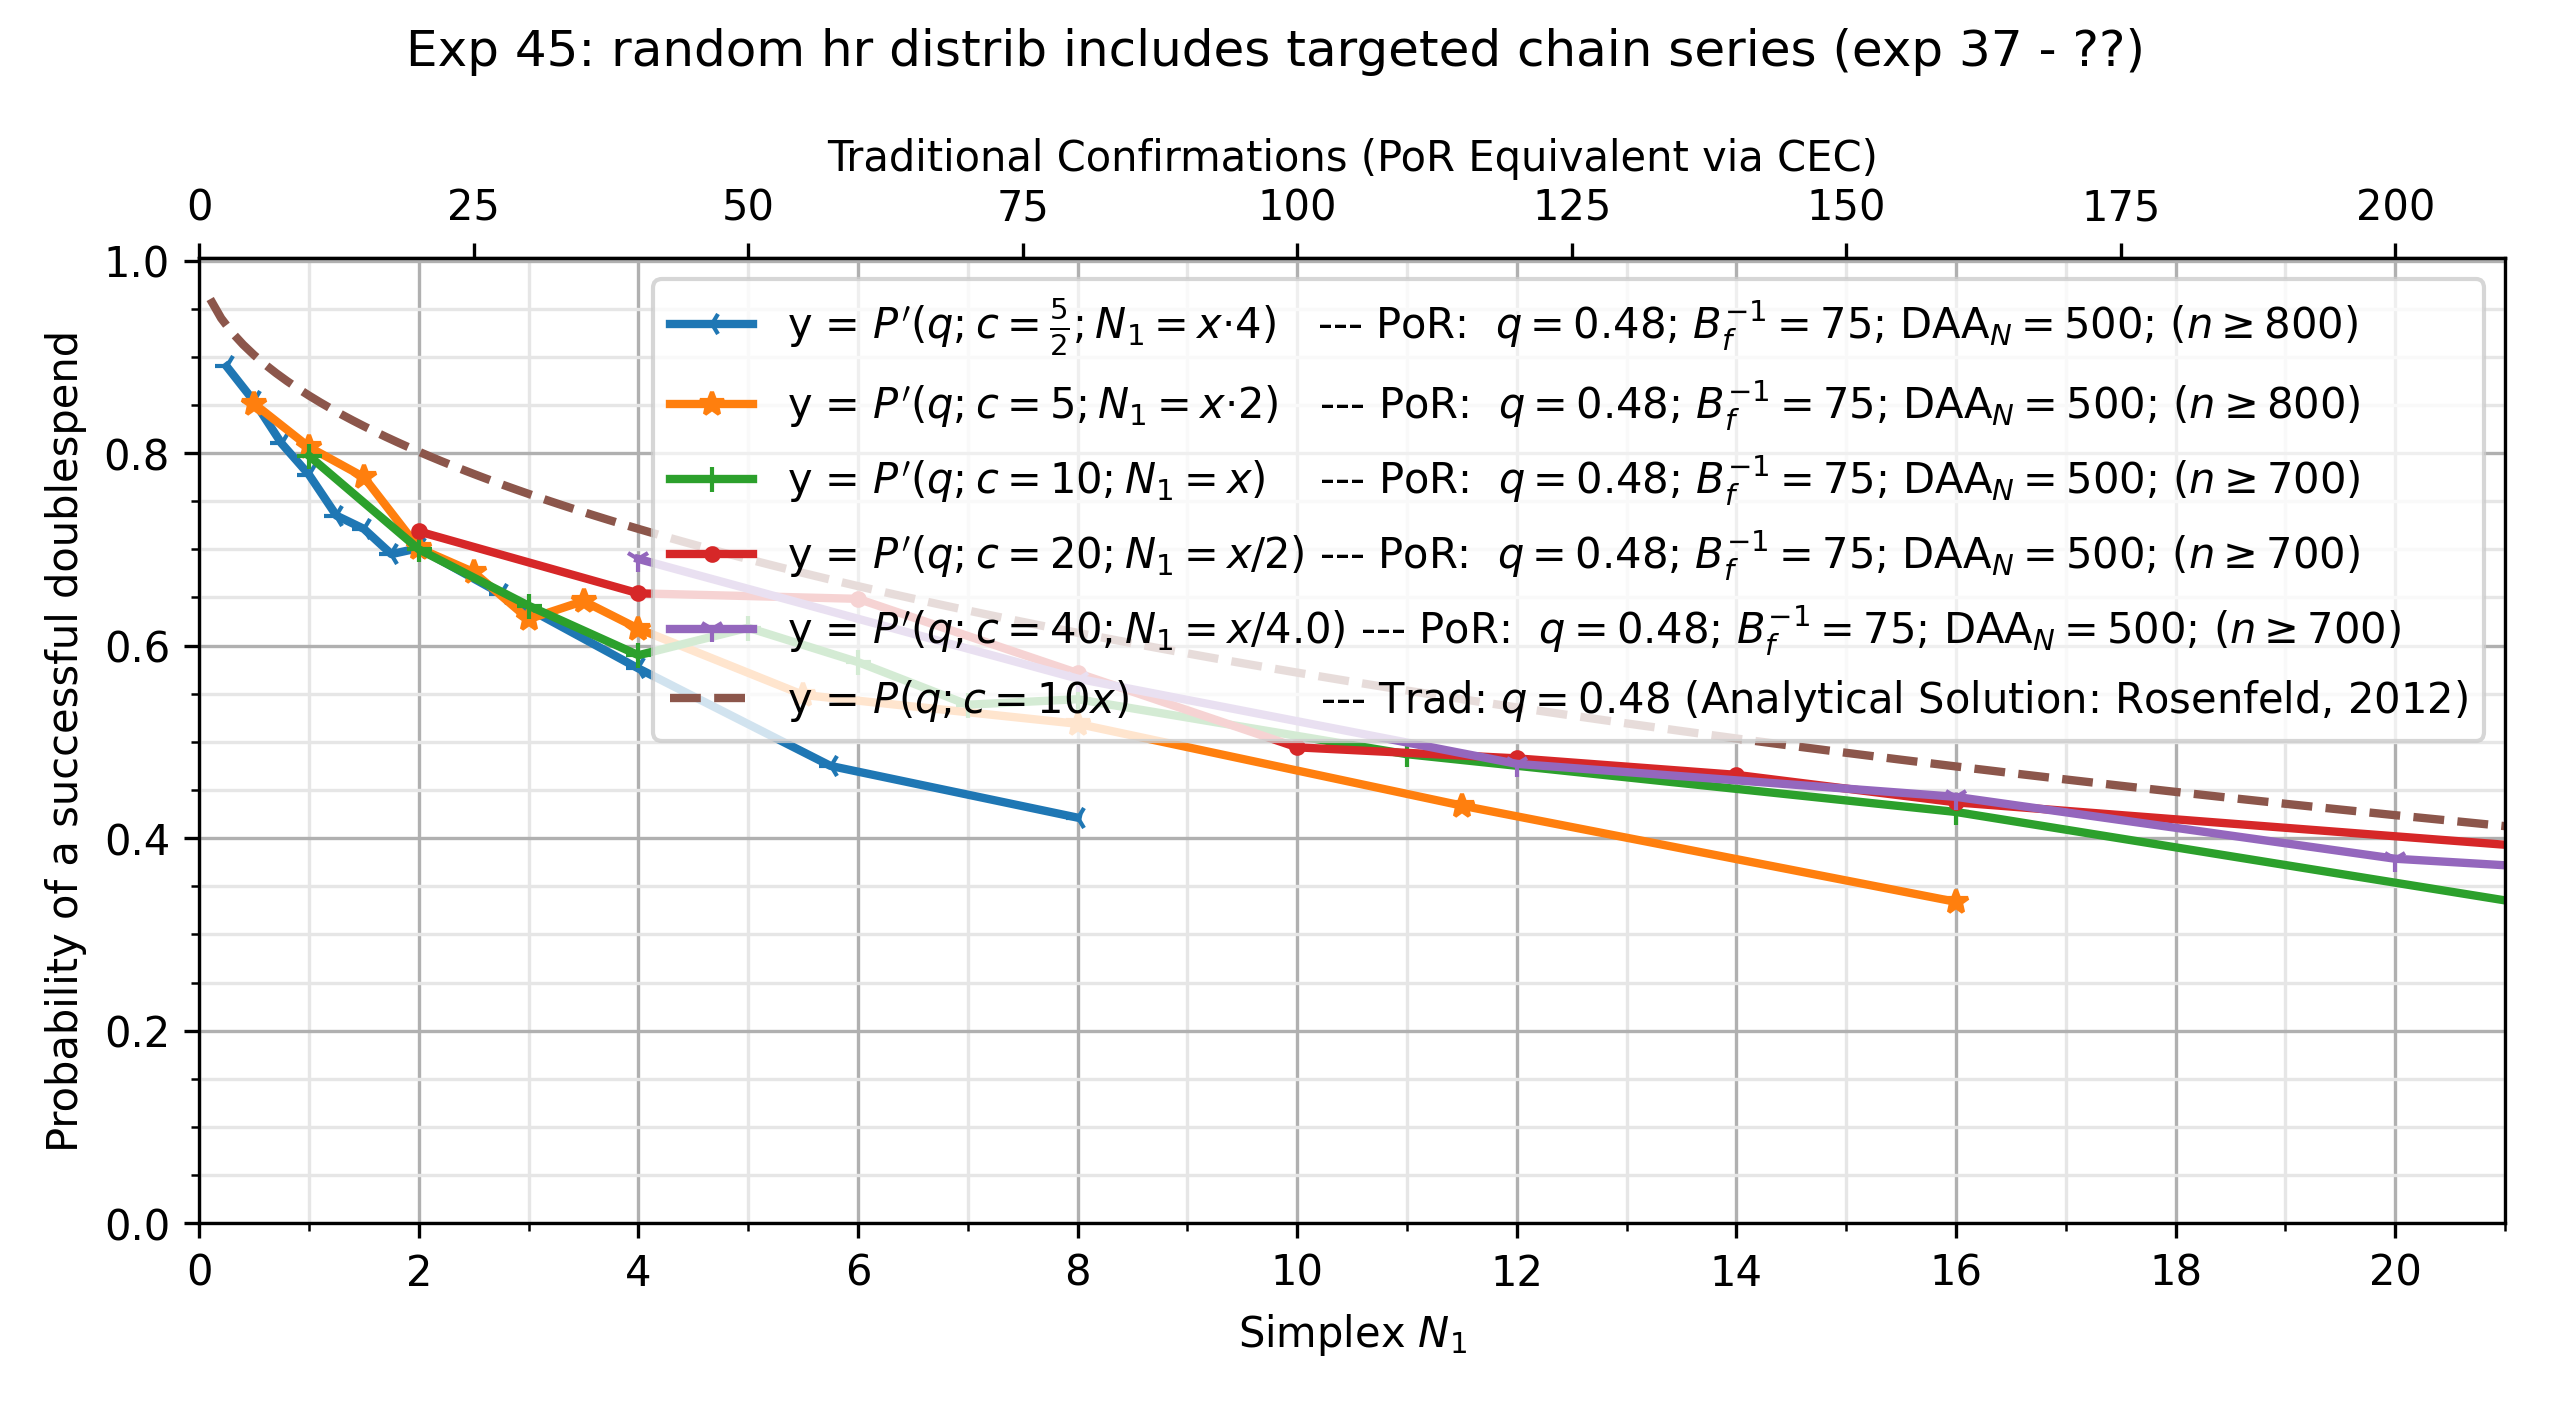

Data behind this chart, as committed beside it:
, kls=results&ty=por&q=0.48&ds=2.5&daa=500…, kls=results&ty=por&q=0.48&ds=5.0&daa=500…, kls=results&ty=por&q=0.48&ds=10.0&daa=50…, kls=results&ty=por&q=0.48&ds=20.0&daa=50…, kls=results&ty=por&q=0.48&ds=40.0&daa=50…, kls=analytical&ty=trad&q=0.48&ds=10.0&da…
0.1, , , , , , 0.96
0.2, , , , , , 0.94
0.25, 0.89, , , , , 
0.3, , , , , , 0.9251
0.4, , , , , , 0.9126
0.5, 0.8538, 0.8512, , , , 0.9018
0.6, , , , , , 0.892
0.7, , , , , , 0.8831
0.75, 0.81, , , , , 
0.8, , , , , , 0.8748
0.9, , , , , , 0.867
1.0, 0.7775, 0.8063, 0.7971, , , 0.8597
1.1, , , , , , 0.8528
1.2, , , , , , 0.8462
1.25, 0.735, , , , , 
1.3, , , , , , 0.8398
1.4, , , , , , 0.8338
1.5, 0.7212, 0.775, , , , 0.8279
1.6, , , , , , 0.8223
1.7, , , , , , 0.8168
1.75, 0.695, , , , , 
1.8, , , , , , 0.8115
1.9, , , , , , 0.8064
2.0, 0.7013, 0.7013, 0.7, 0.7186, , 0.8014
2.1, , , , , , 0.7966
2.2, , , , , , 0.7918
2.3, , , , , , 0.7872
2.4, , , , , , 0.7827
2.5, , 0.6763, , , , 0.7783
2.6, , , , , , 0.774
2.7, , , , , , 0.7698
2.75, 0.6538, , , , , 
2.8, , , , , , 0.7656
2.9, , , , , , 0.7616
3.0, , 0.6275, 0.6414, , , 0.7576
3.1, , , , , , 0.7537
3.2, , , , , , 0.7498
3.3, , , , , , 0.746
3.4, , , , , , 0.7423
3.5, , 0.6462, , , , 0.7387
3.6, , , , , , 0.7351
3.7, , , , , , 0.7315
3.8, , , , , , 0.7281
3.9, , , , , , 0.7246
4.0, 0.5763, 0.6175, 0.59, 0.6543, 0.69, 0.7212
4.1, , , , , , 0.7179
4.2, , , , , , 0.7146
4.3, , , , , , 0.7114
4.4, , , , , , 0.7082
4.5, , , , , , 0.705
4.6, , , , , , 0.7019
4.7, , , , , , 0.6988
4.8, , , , , , 0.6958
4.9, , , , , , 0.6927
5.0, , , 0.6186, , , 0.6898
5.1, , , , , , 0.6868
5.2, , , , , , 0.6839
5.3, , , , , , 0.6811
5.4, , , , , , 0.6782
5.5, , 0.5487, , , , 0.6754
... 76 more rows
